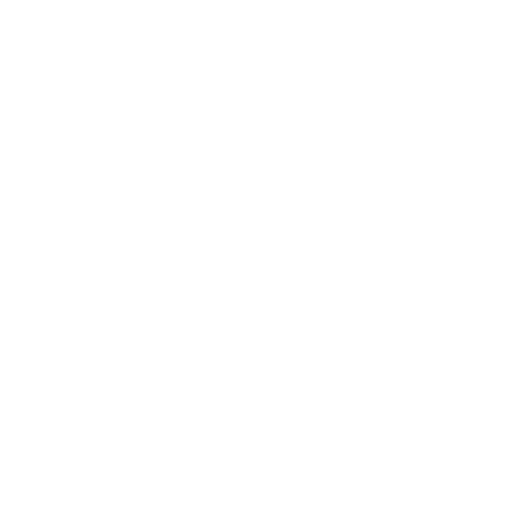
t = 0.00 s
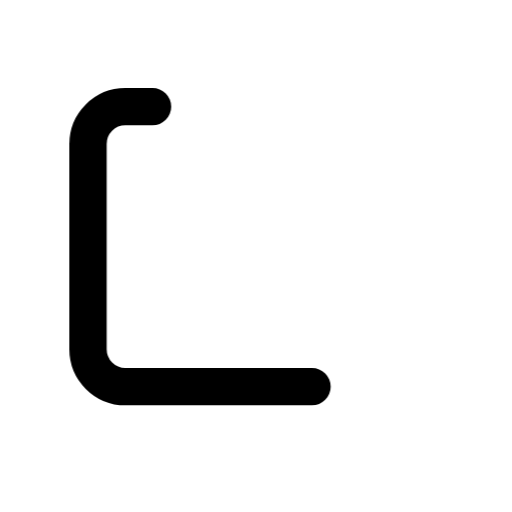
t = 0.44 s
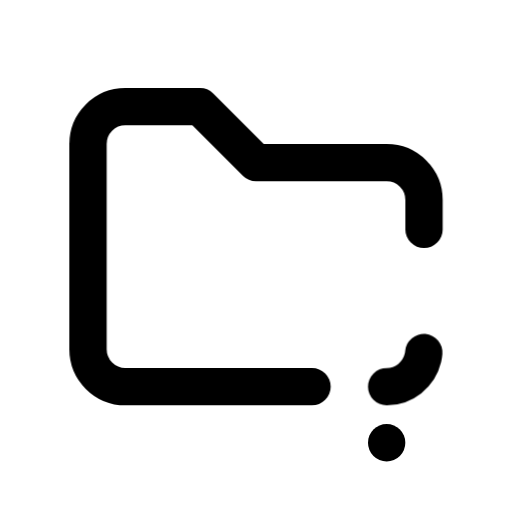
t = 0.86 s
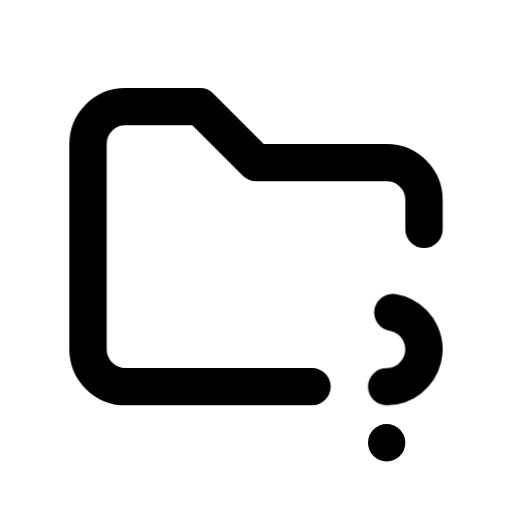
t = 1.15 s
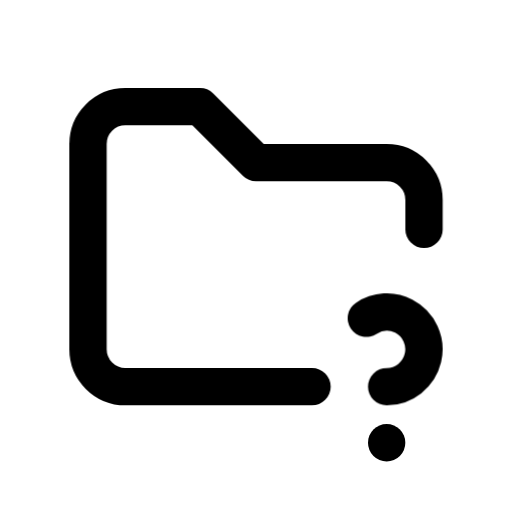
t = 1.69 s
t = 2.09 s: frame unchanged from t = 1.69 s, image omitted

The animated SVG that drew these frames (rendered in a browser with its animation timeline set to each time). Animation: 2 CSS @keyframes rules; one cycle of 2.40 s, repeats indefinitely.

<svg xmlns="http://www.w3.org/2000/svg" width="24" height="24" fill="none" stroke="currentColor" stroke-linecap="round" stroke-linejoin="round" stroke-width="2" viewBox="0 0 24 24">
    <!-- Generated by scripts/icon-expansion/generate.mjs -->
    <!-- Adapted from Tabler Icons 3.34.1.
MIT License

Copyright (c) 2020-2024 Paweł Kuna

Permission is hereby granted, free of charge, to any person obtaining a copy
of this software and associated documentation files (the "Software"), to deal
in the Software without restriction, including without limitation the rights
to use, copy, modify, merge, publish, distribute, sublicense, and/or sell
copies of the Software, and to permit persons to whom the Software is
furnished to do so, subject to the following conditions:

The above copyright notice and this permission notice shall be included in all
copies or substantial portions of the Software.

THE SOFTWARE IS PROVIDED "AS IS", WITHOUT WARRANTY OF ANY KIND, EXPRESS OR
IMPLIED, INCLUDING BUT NOT LIMITED TO THE WARRANTIES OF MERCHANTABILITY,
FITNESS FOR A PARTICULAR PURPOSE AND NONINFRINGEMENT. IN NO EVENT SHALL THE
AUTHORS OR COPYRIGHT HOLDERS BE LIABLE FOR ANY CLAIM, DAMAGES OR OTHER
LIABILITY, WHETHER IN AN ACTION OF CONTRACT, TORT OR OTHERWISE, ARISING FROM,
OUT OF OR IN CONNECTION WITH THE SOFTWARE OR THE USE OR OTHER DEALINGS IN THE
SOFTWARE. -->
    <style>
        @media (prefers-reduced-motion: no-preference) {
            @keyframes ira-design-folder-question-row-0 { 0% { stroke-dashoffset: 1; opacity: 0; } 1% { opacity: 1; } 30%, 87% { stroke-dashoffset: 0; opacity: 1; } 100% { stroke-dashoffset: 0; opacity: 0; } }
            [data-ira-design-reveal="folder-question"] [data-design-ink="row-0"] { stroke-dasharray: 1 1; animation: ira-design-folder-question-row-0 2.4s linear infinite; }
            @keyframes ira-design-folder-question-row-2 { 0%, 24% { stroke-dashoffset: 1; opacity: 0; } 25% { opacity: 1; } 54%, 87% { stroke-dashoffset: 0; opacity: 1; } 100% { stroke-dashoffset: 0; opacity: 0; } }
            [data-ira-design-reveal="folder-question"] [data-design-ink="row-2"] { stroke-dasharray: 1 1; animation: ira-design-folder-question-row-2 2.4s linear infinite; }
        }
    </style>
    <g data-ira-design-reveal="folder-question" data-design-kind="box"><g transform="translate(1.5 1.5) scale(.875)"><path data-design-ink="row-0" pathLength="1" d="M15 19L5 19A2 2 0 0 1 3 17L3 6A2 2 0 0 1 5 4L9 4L12 7L19 7A2 2 0 0 1 21 9L21 11.5"/><path data-design-ink="row-2" pathLength="1" d="M19 22L19 22.01"/></g><g transform="translate(1.5 1.5) scale(.875)"><path data-design-ink="row-2" pathLength="1" d="M19 19A2.003 2.003 0 0 0 19.914 15.218A1.98 1.98 0 0 0 17.5 15.701"/></g></g>
</svg>
